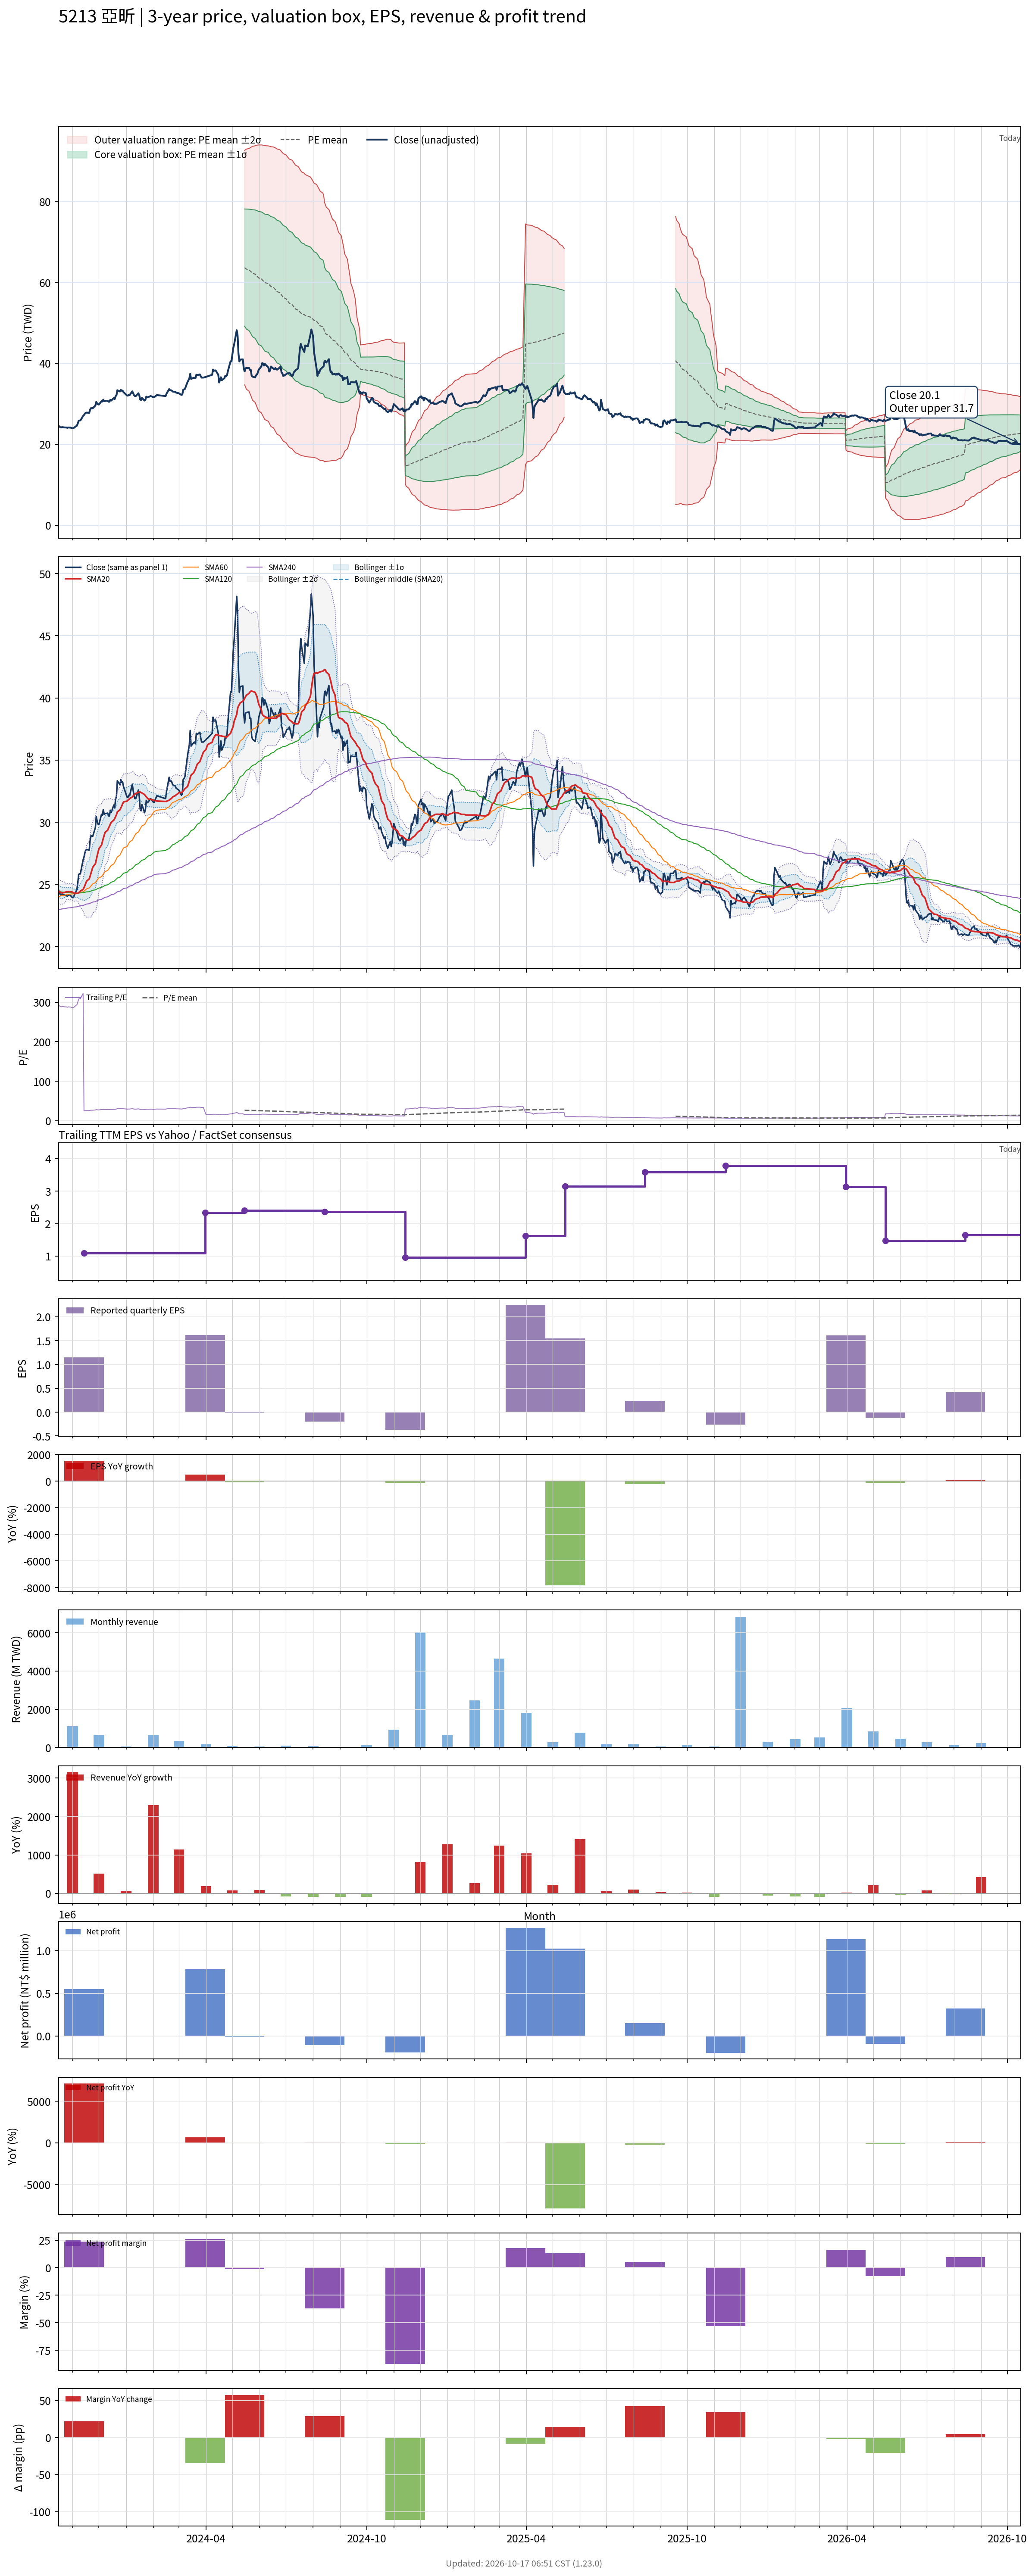

The file beside this chart, header and first rows:
# chart-version: skill-stock-dynamic-val…
date, close, available_date, period_end, eps, ttm_eps, pe, pe_mean, pe_std, price_m2, price_m1, price_mean, price_p1, price_p2, forward_eps, forward_pe, forward_pe_mean, forward_pe_std, forward_price_m2, forward_price_m1, forward_price_mean, forward_price_p1, forward_price_p2, sma20
2023-10-16, 24.55, 2023-08-14, 2023-06-30, -0.16, 0.08368, 293.3, , , , , , , , , , , , , , , , , 24.42
2023-10-17, 24.36, 2023-08-14, 2023-06-30, -0.16, 0.08368, 291.1, , , , , , , , , , , , , , , , , 24.4
2023-10-18, 24.17, 2023-08-14, 2023-06-30, -0.16, 0.08368, 288.9, , , , , , , , , , , , , , , , , 24.37
2023-10-19, 24.13, 2023-08-14, 2023-06-30, -0.16, 0.08368, 288.3, , , , , , , , , , , , , , , , , 24.34
2023-10-20, 24.22, 2023-08-14, 2023-06-30, -0.16, 0.08368, 289.4, , , , , , , , , , , , , , , , , 24.31
2023-10-23, 24.13, 2023-08-14, 2023-06-30, -0.16, 0.08368, 288.3, , , , , , , , , , , , , , , , , 24.35
2023-10-24, 24.13, 2023-08-14, 2023-06-30, -0.16, 0.08368, 288.3, , , , , , , , , , , , , , , , , 24.38
2023-10-25, 24.13, 2023-08-14, 2023-06-30, -0.16, 0.08368, 288.3, , , , , , , , , , , , , , , , , 24.41
2023-10-26, 24.04, 2023-08-14, 2023-06-30, -0.16, 0.08368, 287.2, , , , , , , , , , , , , , , , , 24.4
2023-10-27, 24.13, 2023-08-14, 2023-06-30, -0.16, 0.08368, 288.3, , , , , , , , , , , , , , , , , 24.41
2023-10-30, 24.08, 2023-08-14, 2023-06-30, -0.16, 0.08368, 287.8, , , , , , , , , , , , , , , , , 24.4
2023-10-31, 23.99, 2023-08-14, 2023-06-30, -0.16, 0.08368, 286.7, , , , , , , , , , , , , , , , , 24.4
2023-11-01, 23.94, 2023-08-14, 2023-06-30, -0.16, 0.08368, 286.1, , , , , , , , , , , , , , , , , 24.36
2023-11-02, 23.94, 2023-08-14, 2023-06-30, -0.16, 0.08368, 286.1, , , , , , , , , , , , , , , , , 24.32
2023-11-03, 24.13, 2023-08-14, 2023-06-30, -0.16, 0.08368, 288.3, , , , , , , , , , , , , , , , , 24.29
2023-11-06, 24.59, 2023-08-14, 2023-06-30, -0.16, 0.08368, 293.9, , , , , , , , , , , , , , , , , 24.27
2023-11-07, 25.15, 2023-08-14, 2023-06-30, -0.16, 0.08368, 300.6, , , , , , , , , , , , , , , , , 24.28
2023-11-08, 25.8, 2023-08-14, 2023-06-30, -0.16, 0.08368, 308.3, , , , , , , , , , , , , , , , , 24.33
2023-11-09, 25.85, 2023-08-14, 2023-06-30, -0.16, 0.08368, 308.9, , , , , , , , , , , , , , , , , 24.39
2023-11-10, 25.89, 2023-08-14, 2023-06-30, -0.16, 0.08368, 309.4, , , , , , , , , , , , , , , , , 24.47
2023-11-13, 26.96, 2023-08-14, 2023-06-30, -0.16, 0.08368, 322.2, , , , , , , , , , , , , , , , , 24.59
2023-11-14, 27.2, 2023-11-14, 2023-09-30, 1.15, 1.088, 25, , , , , , , , , , , , , , , , , 24.73
2023-11-15, 27.52, 2023-11-14, 2023-09-30, 1.15, 1.088, 25.3, , , , , , , , , , , , , , , , , 24.9
2023-11-16, 27.75, 2023-11-14, 2023-09-30, 1.15, 1.088, 25.51, , , , , , , , , , , , , , , , , 25.08
2023-11-17, 27.8, 2023-11-14, 2023-09-30, 1.15, 1.088, 25.56, , , , , , , , , , , , , , , , , 25.26
2023-11-20, 27.75, 2023-11-14, 2023-09-30, 1.15, 1.088, 25.51, , , , , , , , , , , , , , , , , 25.44
2023-11-21, 28.54, 2023-11-14, 2023-09-30, 1.15, 1.088, 26.24, , , , , , , , , , , , , , , , , 25.66
2023-11-22, 28.92, 2023-11-14, 2023-09-30, 1.15, 1.088, 26.58, , , , , , , , , , , , , , , , , 25.9
2023-11-23, 28.87, 2023-11-14, 2023-09-30, 1.15, 1.088, 26.54, , , , , , , , , , , , , , , , , 26.14
2023-11-24, 28.87, 2023-11-14, 2023-09-30, 1.15, 1.088, 26.54, , , , , , , , , , , , , , , , , 26.38
2023-11-27, 29.57, 2023-11-14, 2023-09-30, 1.15, 1.088, 27.18, , , , , , , , , , , , , , , , , 26.65
2023-11-28, 30.45, 2023-11-14, 2023-09-30, 1.15, 1.088, 27.99, , , , , , , , , , , , , , , , , 26.98
2023-11-29, 30.08, 2023-11-14, 2023-09-30, 1.15, 1.088, 27.65, , , , , , , , , , , , , , , , , 27.28
2023-11-30, 29.85, 2023-11-14, 2023-09-30, 1.15, 1.088, 27.44, , , , , , , , , , , , , , , , , 27.58
2023-12-01, 29.8, 2023-11-14, 2023-09-30, 1.15, 1.088, 27.39, , , , , , , , , , , , , , , , , 27.86
2023-12-04, 30.64, 2023-11-14, 2023-09-30, 1.15, 1.088, 28.16, , , , , , , , , , , , , , , , , 28.16
2023-12-05, 30.54, 2023-11-14, 2023-09-30, 1.15, 1.088, 28.08, , , , , , , , , , , , , , , , , 28.43
2023-12-06, 31.01, 2023-11-14, 2023-09-30, 1.15, 1.088, 28.5, , , , , , , , , , , , , , , , , 28.69
2023-12-07, 30.64, 2023-11-14, 2023-09-30, 1.15, 1.088, 28.16, , , , , , , , , , , , , , , , , 28.93
2023-12-08, 30.68, 2023-11-14, 2023-09-30, 1.15, 1.088, 28.21, , , , , , , , , , , , , , , , , 29.17
2023-12-11, 30.73, 2023-11-14, 2023-09-30, 1.15, 1.088, 28.25, , , , , , , , , , , , , , , , , 29.36
2023-12-12, 30.5, 2023-11-14, 2023-09-30, 1.15, 1.088, 28.03, , , , , , , , , , , , , , , , , 29.53
2023-12-13, 30.5, 2023-11-14, 2023-09-30, 1.15, 1.088, 28.03, , , , , , , , , , , , , , , , , 29.67
2023-12-14, 30.96, 2023-11-14, 2023-09-30, 1.15, 1.088, 28.46, , , , , , , , , , , , , , , , , 29.83
2023-12-15, 30.78, 2023-11-14, 2023-09-30, 1.15, 1.088, 28.29, , , , , , , , , , , , , , , , , 29.98
2023-12-18, 31.38, 2023-11-14, 2023-09-30, 1.15, 1.088, 28.85, , , , , , , , , , , , , , , , , 30.16
2023-12-19, 31.15, 2023-11-14, 2023-09-30, 1.15, 1.088, 28.63, , , , , , , , , , , , , , , , , 30.3
2023-12-20, 31.85, 2023-11-14, 2023-09-30, 1.15, 1.088, 29.27, , , , , , , , , , , , , , , , , 30.44
2023-12-21, 32.08, 2023-11-14, 2023-09-30, 1.15, 1.088, 29.49, , , , , , , , , , , , , , , , , 30.6
2023-12-22, 33.33, 2023-11-14, 2023-09-30, 1.15, 1.088, 30.64, , , , , , , , , , , , , , , , , 30.83
2023-12-25, 33.01, 2023-11-14, 2023-09-30, 1.15, 1.088, 30.34, , , , , , , , , , , , , , , , , 31
2023-12-26, 33.43, 2023-11-14, 2023-09-30, 1.15, 1.088, 30.73, , , , , , , , , , , , , , , , , 31.15
2023-12-27, 33.19, 2023-11-14, 2023-09-30, 1.15, 1.088, 30.51, , , , , , , , , , , , , , , , , 31.3
2023-12-28, 33.24, 2023-11-14, 2023-09-30, 1.15, 1.088, 30.56, , , , , , , , , , , , , , , , , 31.47
2023-12-29, 32.87, 2023-11-14, 2023-09-30, 1.15, 1.088, 30.21, , , , , , , , , , , , , , , , , 31.62
2024-01-02, 32.03, 2023-11-14, 2023-09-30, 1.15, 1.088, 29.44, , , , , , , , , , , , , , , , , 31.69
2024-01-03, 31.98, 2023-11-14, 2023-09-30, 1.15, 1.088, 29.4, , , , , , , , , , , , , , , , , 31.77
2024-01-04, 32.17, 2023-11-14, 2023-09-30, 1.15, 1.088, 29.57, , , , , , , , , , , , , , , , , 31.82
2024-01-05, 32.12, 2023-11-14, 2023-09-30, 1.15, 1.088, 29.53, , , , , , , , , , , , , , , , , 31.9
... 671 more rows
